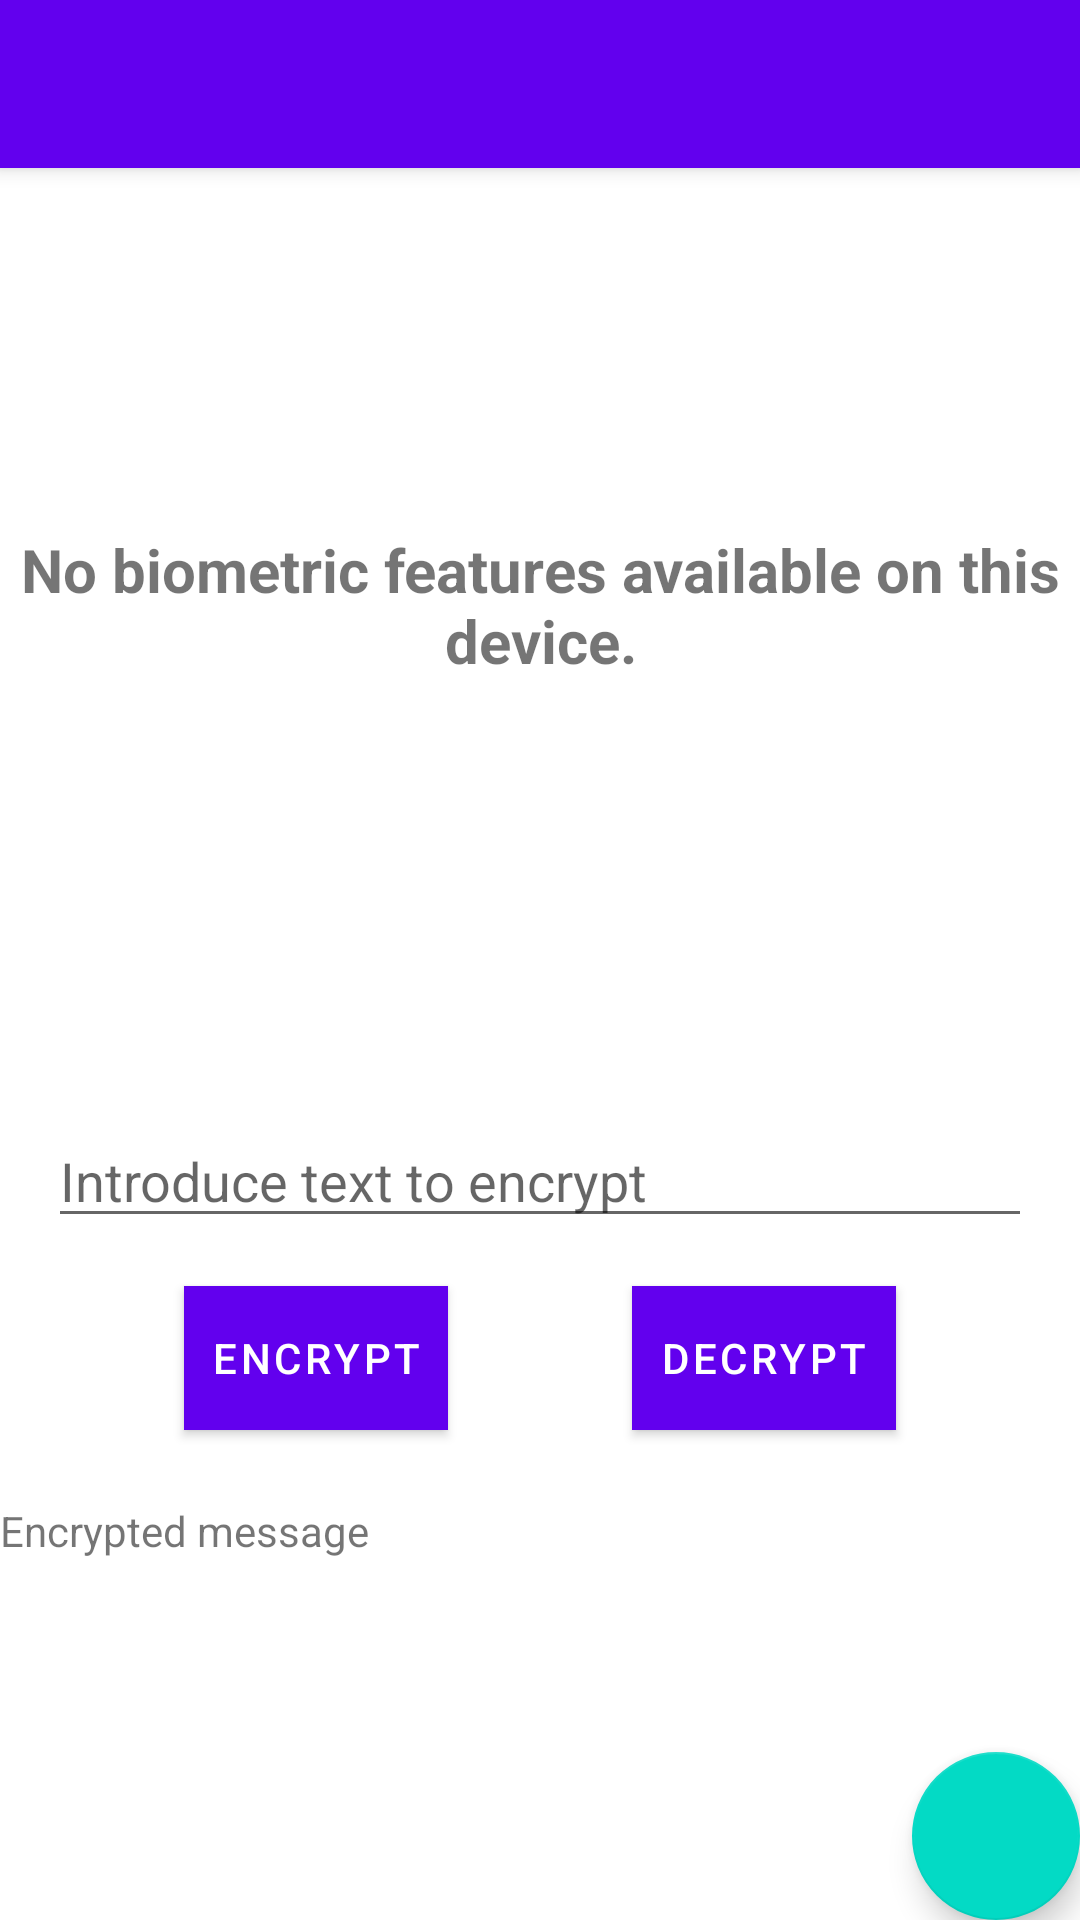

Produce the Android XML layout that renders to this screen, including the resource entries it uses.
<!-- AndroidManifest.xml: activity theme Theme.AndroidBiometricsApi.NoActionBar -->
<!-- res/layout/activity_main.xml -->
<?xml version="1.0" encoding="utf-8"?>
<androidx.coordinatorlayout.widget.CoordinatorLayout xmlns:android="http://schemas.android.com/apk/res/android"
    xmlns:app="http://schemas.android.com/apk/res-auto"
    xmlns:tools="http://schemas.android.com/tools"
    android:layout_width="match_parent"
    android:layout_height="match_parent"
    tools:context=".MainActivity">

    <com.google.android.material.appbar.AppBarLayout
        android:layout_width="match_parent"
        android:layout_height="wrap_content"
        android:theme="@style/Theme.AndroidBiometricsApi.AppBarOverlay">

        <androidx.appcompat.widget.Toolbar
            android:id="@+id/toolbar"
            android:layout_width="match_parent"
            android:layout_height="?attr/actionBarSize"
            android:background="?attr/colorPrimary"
            app:popupTheme="@style/Theme.AndroidBiometricsApi.PopupOverlay" />

    </com.google.android.material.appbar.AppBarLayout>

    <include
        android:id="@+id/contentMain"
        layout="@layout/content_main" />

    <com.google.android.material.floatingactionbutton.FloatingActionButton
        android:id="@+id/fab"
        android:layout_width="wrap_content"
        android:layout_height="wrap_content"
        android:layout_gravity="bottom|end"
        android:layout_margin="@dimen/fab_margin"
        app:srcCompat="@drawable/ic_baseline_lock_open_24"
        android:contentDescription="@string/fab_content_description" />

</androidx.coordinatorlayout.widget.CoordinatorLayout>
<!-- res/layout/content_main.xml (included above) -->
<?xml version="1.0" encoding="utf-8"?>
<androidx.constraintlayout.widget.ConstraintLayout xmlns:android="http://schemas.android.com/apk/res/android"
    xmlns:app="http://schemas.android.com/apk/res-auto"
    android:layout_width="match_parent"
    android:layout_height="match_parent"
    android:animateLayoutChanges="true"
    app:layout_behavior="@string/appbar_scrolling_view_behavior">

    <include
        android:id="@+id/layoutBiometric"
        layout="@layout/biometric_layout"
        android:layout_width="match_parent"
        android:layout_height="wrap_content"
        app:layout_constraintBottom_toTopOf="@+id/layoutCrypto"
        app:layout_constraintTop_toTopOf="parent" />

    <include
        android:id="@+id/layoutCrypto"
        layout="@layout/crypto_layout"
        android:layout_width="match_parent"
        android:layout_height="wrap_content"
        app:layout_constraintBottom_toBottomOf="parent"
        app:layout_constraintTop_toBottomOf="@+id/layoutBiometric" />

</androidx.constraintlayout.widget.ConstraintLayout>
<!-- res/layout/biometric_layout.xml (included above) -->
<?xml version="1.0" encoding="utf-8"?>
<androidx.constraintlayout.widget.ConstraintLayout xmlns:android="http://schemas.android.com/apk/res/android"
    xmlns:app="http://schemas.android.com/apk/res-auto"
    xmlns:tools="http://schemas.android.com/tools"
    android:layout_width="match_parent"
    android:layout_height="wrap_content">

    <TextView
        android:id="@+id/tvMessage"
        android:layout_width="wrap_content"
        android:layout_height="wrap_content"
        android:layout_gravity="center_horizontal"
        android:textAlignment="center"
        android:textSize="20sp"
        android:textStyle="bold"
        app:layout_constraintEnd_toEndOf="parent"
        app:layout_constraintStart_toStartOf="parent"
        app:layout_constraintTop_toTopOf="parent"
        tools:text="No biometric features available on this device." />

    <com.google.android.material.button.MaterialButton
        android:id="@+id/btnEnrollBiometrics"
        android:layout_width="wrap_content"
        android:layout_height="wrap_content"
        android:layout_marginTop="16dp"
        android:background="@color/purple_500"
        android:padding="8dp"
        android:text="@string/enroll_biometrics"
        android:textColor="@android:color/white"
        android:visibility="gone"
        app:layout_constraintEnd_toEndOf="parent"
        app:layout_constraintStart_toStartOf="parent"
        app:layout_constraintTop_toBottomOf="@id/tvMessage" />

</androidx.constraintlayout.widget.ConstraintLayout>
<!-- res/layout/crypto_layout.xml (included above) -->
<?xml version="1.0" encoding="utf-8"?>
<androidx.constraintlayout.widget.ConstraintLayout xmlns:android="http://schemas.android.com/apk/res/android"
    xmlns:app="http://schemas.android.com/apk/res-auto"
    xmlns:tools="http://schemas.android.com/tools"
    android:id="@+id/cryptoLayoutView"
    android:layout_width="match_parent"
    android:layout_height="wrap_content">

    <EditText
        android:id="@+id/etMessage"
        android:layout_width="match_parent"
        android:layout_height="wrap_content"
        android:layout_marginStart="16dp"
        android:layout_marginTop="24dp"
        android:layout_marginEnd="16dp"
        android:hint="@string/text_hint_message"
        android:importantForAutofill="no"
        android:inputType="text"
        app:layout_constraintBottom_toTopOf="@+id/btnEncrypt"
        app:layout_constraintTop_toTopOf="parent" />

    <com.google.android.material.button.MaterialButton
        android:id="@+id/btnEncrypt"
        android:layout_width="wrap_content"
        android:layout_height="wrap_content"
        android:layout_marginTop="16dp"
        android:background="@color/purple_500"
        android:padding="8dp"
        android:text="@string/encrypt_button"
        android:textColor="@android:color/white"
        app:layout_constraintEnd_toStartOf="@id/btnDecrypt"
        app:layout_constraintStart_toStartOf="parent"
        app:layout_constraintTop_toBottomOf="@id/etMessage" />

    <com.google.android.material.button.MaterialButton
        android:id="@+id/btnDecrypt"
        android:layout_width="wrap_content"
        android:layout_height="wrap_content"
        android:layout_marginTop="16dp"
        android:background="@color/purple_500"
        android:padding="8dp"
        android:text="@string/decrypt_button"
        android:textColor="@android:color/white"
        app:layout_constraintBottom_toBottomOf="@id/btnEncrypt"
        app:layout_constraintEnd_toEndOf="parent"
        app:layout_constraintStart_toEndOf="@id/btnEncrypt" />

    <TextView
        android:id="@+id/tvEncrypted"
        android:layout_width="match_parent"
        android:layout_height="wrap_content"
        android:layout_marginTop="24dp"
        app:layout_constraintTop_toBottomOf="@id/btnDecrypt"
        tools:text="Encrypted message" />

</androidx.constraintlayout.widget.ConstraintLayout>
<!-- resources referenced by this layout -->
<resources>
  <string name="decrypt_button">Decrypt</string>
  <string name="encrypt_button">Encrypt</string>
  <string name="enroll_biometrics">Enroll biometrics</string>
  <string name="fab_content_description">Encrypt/Decrypt button</string>
  <string name="text_hint_message">Introduce text to encrypt</string>
  <style name="Theme.AndroidBiometricsApi.AppBarOverlay" parent="ThemeOverlay.AppCompat.Dark.ActionBar" />
  <style name="Theme.AndroidBiometricsApi.PopupOverlay" parent="ThemeOverlay.AppCompat.Light" />
  <style name="Theme.AndroidBiometricsApi.NoActionBar">
          <item name="windowActionBar">false</item>
          <item name="windowNoTitle">true</item>
      </style>
  <!-- not gathered from this repository: default colours our renderer supplied (Android Studio template values) -->
  <color name="purple_500">#FF6200EE</color>
</resources>
